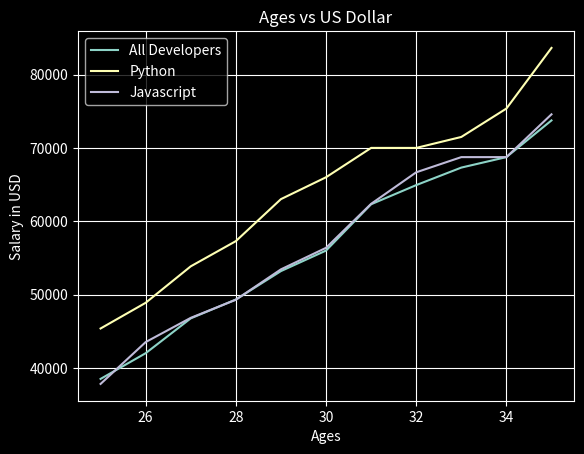

Generate this figure with matplotlib:
from matplotlib import pyplot as plt
plt.style.use('dark_background')
dev_x = [25, 26, 27, 28, 29, 30, 31, 32, 33, 34, 35]
dev_y = [38496, 42000, 46752, 49320, 53200,56000, 62316, 64928, 67317, 68748, 73752]
py_dev_y = [45372, 48876, 53850, 57287, 63016, 65998, 70003, 70000, 71496, 75370, 83640]
js_dev_y = [37810, 43515, 46823, 49293, 53437, 56373, 62375, 66674, 68745, 68746, 74583]

plt.plot(dev_x, dev_y, label="All Developers")
plt.plot(dev_x, py_dev_y,label="Python")
plt.plot(dev_x, js_dev_y,label="Javascript")

plt.xlabel('Ages')
plt.ylabel('Salary in USD')
plt.title('Ages vs US Dollar')
plt.legend()
plt.grid(True)
# print(plt.style.available)

plt.show()